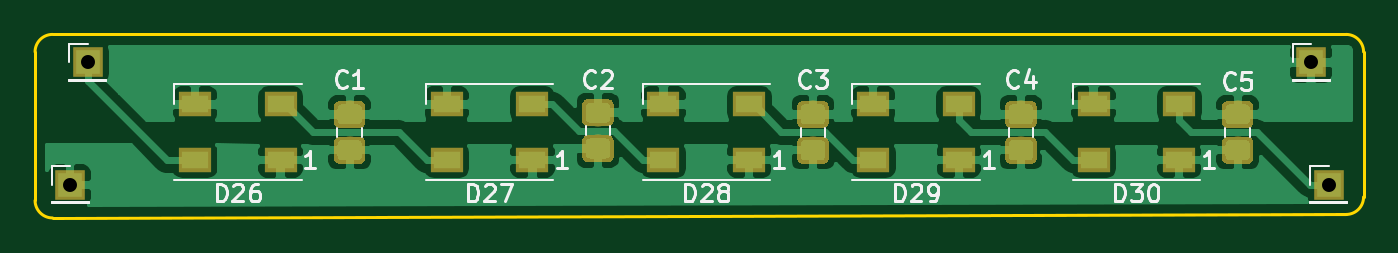
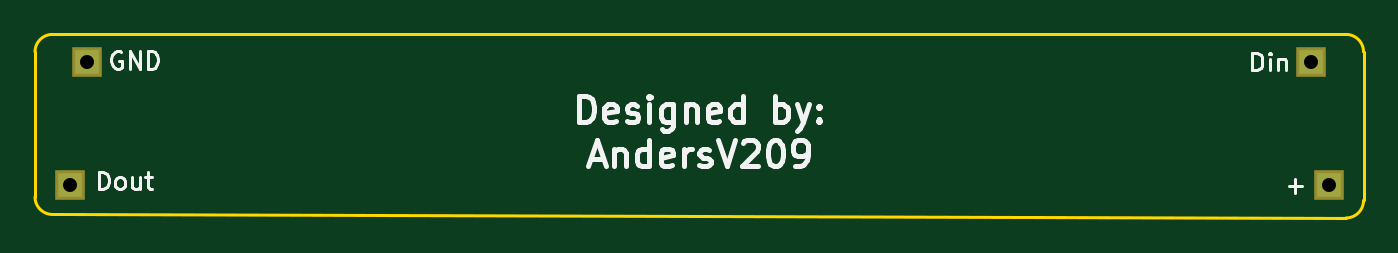
Circuit board: 10 layer files. Board 76.0 x 10.5 mm.
- bottom_copper: hal9k-backlight-B.Cu.gbr (902 bytes)
- bottom_mask: hal9k-backlight-B.Mask.gbr (742 bytes)
- paste: hal9k-backlight-B.Paste.gbr (502 bytes)
- bottom_silk: hal9k-backlight-B.SilkS.gbr (8803 bytes)
- outline: hal9k-backlight-Edge.Cuts.gbr (907 bytes)
- top_copper: hal9k-backlight-F.Cu.gbr (61490 bytes)
- top_mask: hal9k-backlight-F.Mask.gbr (17366 bytes)
- paste: hal9k-backlight-F.Paste.gbr (17126 bytes)
- top_silk: hal9k-backlight-F.SilkS.gbr (11702 bytes)
- drill: hal9k-backlight.drl (178 bytes)

=== bottom_copper: hal9k-backlight-B.Cu.gbr ===
G04 #@! TF.GenerationSoftware,KiCad,Pcbnew,(5.0.0)*
G04 #@! TF.CreationDate,2018-09-30T19:05:32+02:00*
G04 #@! TF.ProjectId,hal9k-backlight,68616C396B2D6261636B6C696768742E,rev?*
G04 #@! TF.SameCoordinates,PX6acfc00PY55d4a80*
G04 #@! TF.FileFunction,Copper,L2,Bot,Signal*
G04 #@! TF.FilePolarity,Positive*
%FSLAX46Y46*%
G04 Gerber Fmt 4.6, Leading zero omitted, Abs format (unit mm)*
G04 Created by KiCad (PCBNEW (5.0.0)) date 09/30/18 19:05:32*
%MOMM*%
%LPD*%
G01*
G04 APERTURE LIST*
G04 #@! TA.AperFunction,ComponentPad*
%ADD10R,1.350000X1.350000*%
G04 #@! TD*
G04 APERTURE END LIST*
D10*
G04 #@! TO.P,J1,1*
G04 #@! TO.N,+BATT*
X2000000Y2000000D03*
G04 #@! TD*
G04 #@! TO.P,J2,1*
G04 #@! TO.N,GND*
X73000000Y9000000D03*
G04 #@! TD*
G04 #@! TO.P,J3,1*
G04 #@! TO.N,Net-(D26-Pad4)*
X3000000Y9000000D03*
G04 #@! TD*
G04 #@! TO.P,J4,1*
G04 #@! TO.N,Net-(D30-Pad2)*
X74000000Y2000000D03*
G04 #@! TD*
M02*

=== bottom_mask: hal9k-backlight-B.Mask.gbr ===
G04 #@! TF.GenerationSoftware,KiCad,Pcbnew,(5.0.0)*
G04 #@! TF.CreationDate,2018-09-30T19:05:32+02:00*
G04 #@! TF.ProjectId,hal9k-backlight,68616C396B2D6261636B6C696768742E,rev?*
G04 #@! TF.SameCoordinates,PX6acfc00PY55d4a80*
G04 #@! TF.FileFunction,Soldermask,Bot*
G04 #@! TF.FilePolarity,Negative*
%FSLAX46Y46*%
G04 Gerber Fmt 4.6, Leading zero omitted, Abs format (unit mm)*
G04 Created by KiCad (PCBNEW (5.0.0)) date 09/30/18 19:05:32*
%MOMM*%
%LPD*%
G01*
G04 APERTURE LIST*
%ADD10R,1.750000X1.750000*%
G04 APERTURE END LIST*
D10*
G04 #@! TO.C,J1*
X2000000Y2000000D03*
G04 #@! TD*
G04 #@! TO.C,J2*
X73000000Y9000000D03*
G04 #@! TD*
G04 #@! TO.C,J3*
X3000000Y9000000D03*
G04 #@! TD*
G04 #@! TO.C,J4*
X74000000Y2000000D03*
G04 #@! TD*
M02*

=== paste: hal9k-backlight-B.Paste.gbr ===
G04 #@! TF.GenerationSoftware,KiCad,Pcbnew,(5.0.0)*
G04 #@! TF.CreationDate,2018-09-30T19:05:32+02:00*
G04 #@! TF.ProjectId,hal9k-backlight,68616C396B2D6261636B6C696768742E,rev?*
G04 #@! TF.SameCoordinates,PX6acfc00PY55d4a80*
G04 #@! TF.FileFunction,Paste,Bot*
G04 #@! TF.FilePolarity,Positive*
%FSLAX46Y46*%
G04 Gerber Fmt 4.6, Leading zero omitted, Abs format (unit mm)*
G04 Created by KiCad (PCBNEW (5.0.0)) date 09/30/18 19:05:32*
%MOMM*%
%LPD*%
G01*
G04 APERTURE LIST*
G04 APERTURE END LIST*
M02*

=== bottom_silk: hal9k-backlight-B.SilkS.gbr (8803 bytes, source omitted) ===
=== outline: hal9k-backlight-Edge.Cuts.gbr ===
G04 #@! TF.GenerationSoftware,KiCad,Pcbnew,(5.0.0)*
G04 #@! TF.CreationDate,2018-09-30T19:05:32+02:00*
G04 #@! TF.ProjectId,hal9k-backlight,68616C396B2D6261636B6C696768742E,rev?*
G04 #@! TF.SameCoordinates,PX6acfc00PY55d4a80*
G04 #@! TF.FileFunction,Profile,NP*
%FSLAX46Y46*%
G04 Gerber Fmt 4.6, Leading zero omitted, Abs format (unit mm)*
G04 Created by KiCad (PCBNEW (5.0.0)) date 09/30/18 19:05:32*
%MOMM*%
%LPD*%
G01*
G04 APERTURE LIST*
%ADD10C,0.150000*%
G04 APERTURE END LIST*
D10*
X1000000Y100000D02*
G75*
G02X0Y1100000I0J1000000D01*
G01*
X0Y9600000D02*
G75*
G02X1000000Y10600000I1000000J0D01*
G01*
X75000000Y10600000D02*
G75*
G02X76000000Y9600000I0J-1000000D01*
G01*
X76000000Y1300000D02*
G75*
G02X75000000Y300000I-1000000J0D01*
G01*
X0Y9600000D02*
X0Y1100000D01*
X75000000Y10600000D02*
X1000000Y10600000D01*
X76000000Y1300000D02*
X76000000Y9600000D01*
X1000000Y100000D02*
X75000000Y300000D01*
M02*

=== top_copper: hal9k-backlight-F.Cu.gbr (61490 bytes, source omitted) ===
=== top_mask: hal9k-backlight-F.Mask.gbr (17366 bytes, source omitted) ===
=== paste: hal9k-backlight-F.Paste.gbr (17126 bytes, source omitted) ===
=== top_silk: hal9k-backlight-F.SilkS.gbr (11702 bytes, source omitted) ===
=== drill: hal9k-backlight.drl ===
M48
;DRILL file {KiCad (5.0.0)} date 09/30/18 19:05:37
;FORMAT={-:-/ absolute / metric / decimal}
FMAT,2
METRIC,TZ
T1C0.800
%
G90
G05
M71
T1
X3.Y9.
X2.Y2.
X74.Y2.
X73.Y9.
T0
M30

